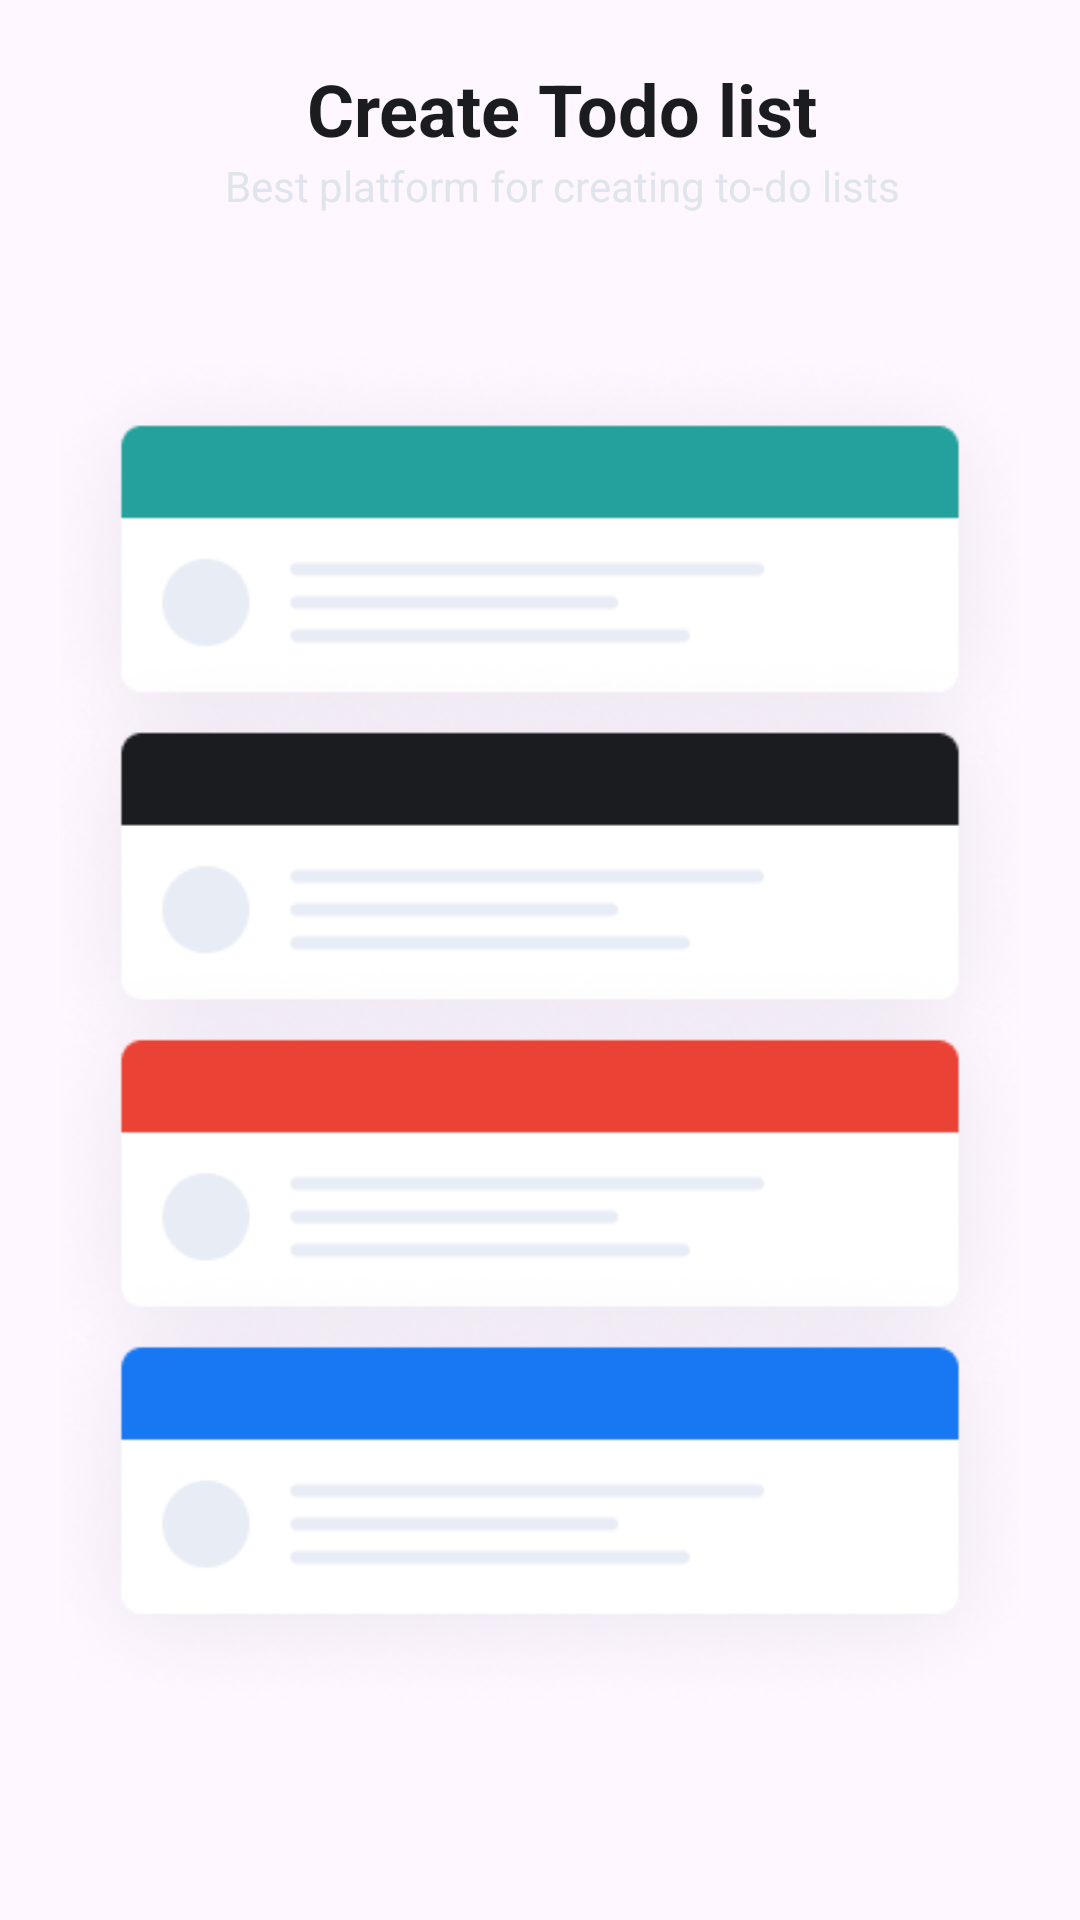

This screen was rendered from an Android layout file. Write that file and the resources it references.
<!-- AndroidManifest.xml: application theme Theme.Todo_App -->
<!-- res/layout/activity_main_list.xml -->
<?xml version="1.0" encoding="utf-8"?>
<androidx.constraintlayout.widget.ConstraintLayout xmlns:android="http://schemas.android.com/apk/res/android"
    xmlns:app="http://schemas.android.com/apk/res-auto"
    xmlns:tools="http://schemas.android.com/tools"
    android:id="@+id/main"
    android:layout_width="match_parent"
    android:layout_height="match_parent"
    tools:context="Todo_list.MainList">

    <LinearLayout
        android:layout_width="match_parent"
        android:layout_height="match_parent"
        android:padding="20dp"
        android:orientation="vertical"
        >

        <LinearLayout
            android:layout_width="match_parent"
            android:layout_height="wrap_content"
            android:orientation="horizontal">

            <LinearLayout
                android:layout_width="335dp"
                android:layout_height="wrap_content"
                android:orientation="vertical">

                <TextView
                    android:id="@+id/textView"
                    android:layout_width="match_parent"
                    android:layout_height="wrap_content"
                    android:text="Create Todo list"
                    android:textColor="@color/primary"
                    android:textSize="24dp"
                    android:gravity="center"
                    android:textStyle="bold" />

                <TextView
                    android:id="@+id/textView4"
                    android:layout_width="match_parent"
                    android:layout_height="wrap_content"
                    android:text="Best platform for creating to-do lists"
                    android:textColor="@color/secondary"
                    android:textSize="14dp"
                    android:gravity="center"


                    />
            </LinearLayout>








        </LinearLayout>

        <ImageView
            android:id="@+id/imageView"
            android:layout_width="match_parent"
            android:layout_height="wrap_content"
            app:srcCompat="@drawable/image_open_task_app" />

        <Button
            android:id="@+id/btnOpenApptodo"
            android:layout_width="match_parent"
            android:layout_height="56dp"
            android:backgroundTint="@color/ColorText"
            app:cornerRadius="16dp"
            android:text="Open Todoapp" />
    </LinearLayout>

</androidx.constraintlayout.widget.ConstraintLayout>
<!-- resources referenced by this layout -->
<resources>
  <color name="ColorText">#FF24A19C</color>
  <color name="primary">#FF1B1C1F</color>
  <color name="secondary">#FFE0E5ED</color>
  <!-- drawable ic_setting: png bitmap (drawable, 640 bytes) -->
  <!-- drawable image_open_task_app: png bitmap (drawable, 109938 bytes) -->
  <style name="Theme.Todo_App" parent="Base.Theme.Todo_App" />
  <style name="Base.Theme.Todo_App" parent="Theme.Material3.DayNight.NoActionBar">
          
          
          <item name="android:windowAnimationStyle">@null</item>
      </style>
</resources>
